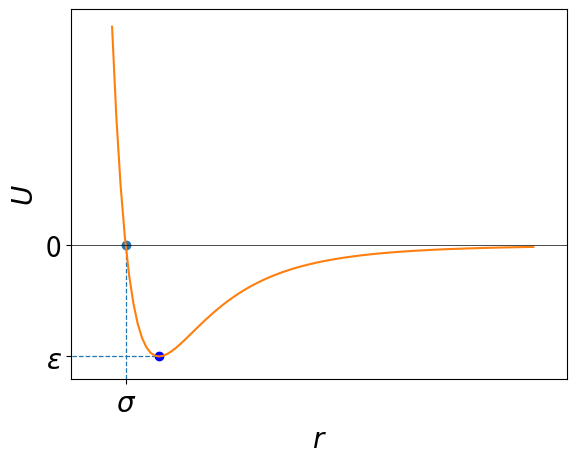

Recreate this plot in Python.
import numpy as np
import matplotlib.pyplot as plt
import matplotlib.ticker as ticker

plt.rcParams.update({'font.size': 20})

rs = np.linspace(0.95, 2.5, 100)
epsilon = 1
sigma = 1
us = 4 * epsilon * ((sigma / rs) ** 12 - (sigma / rs) ** 6)

fig, ax = plt.subplots()
ax.set_xlabel('$r$')
ax.set_ylabel('$U$')
# ax.set_title('Потенциал Леннарда-Джонса')
ax.xaxis.set_major_locator(ticker.FixedLocator([sigma]))
ax.xaxis.set_major_formatter(ticker.FixedFormatter(['$\sigma$']))
ax.yaxis.set_major_locator(ticker.FixedLocator([0, -epsilon]))
ax.yaxis.set_major_formatter(ticker.FixedFormatter(['0', '$\epsilon$']))
(_, stemlines_sigma, __) = ax.stem([sigma], [0], linefmt='--', bottom=-epsilon-0.2)
stemlines_sigma.set_linewidth(0.9)
(_, stemlines_epsilon, __) = ax.stem([-epsilon], [2**(1/6)*sigma], linefmt='--', markerfmt='ob', orientation='horizontal')
stemlines_epsilon.set_linewidth(0.9)
ax.plot(rs, us)
ax.set_ylim(-epsilon-0.2)
ax.set_xlim(0.8)
ax.axhline(0, color='black', linewidth=0.5)
plt.show()